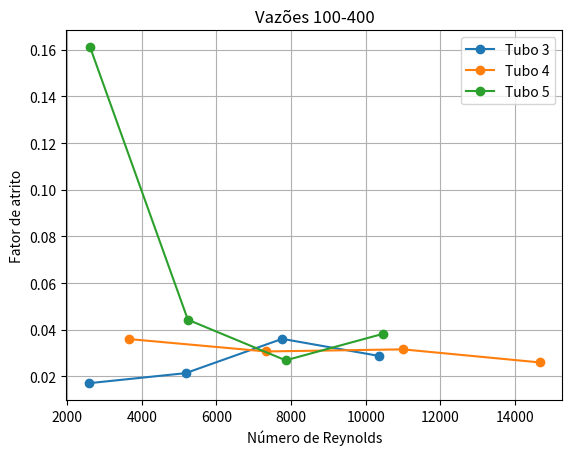

Python code for this plot:
import matplotlib.pyplot as plt

plt.plot([2587.47,5174.94,7762.40,10349.87],[0.0171,0.0214,0.0361,0.0288],'-o')
plt.plot([3665.58,7331.16,10996.74,14662.32],[0.0360,0.0307,0.0316,0.0260],'-o')
plt.plot([2618.27, 5236.54, 7854.81, 10473.08],[0.1611,0.0443,0.0269,0.0383],'-o')
plt.legend(["Tubo 3","Tubo 4","Tubo 5"])
plt.ylabel('Fator de atrito')
plt.xlabel('Número de Reynolds')
plt.title('Vazões 100-400')
plt.grid()
plt.show()